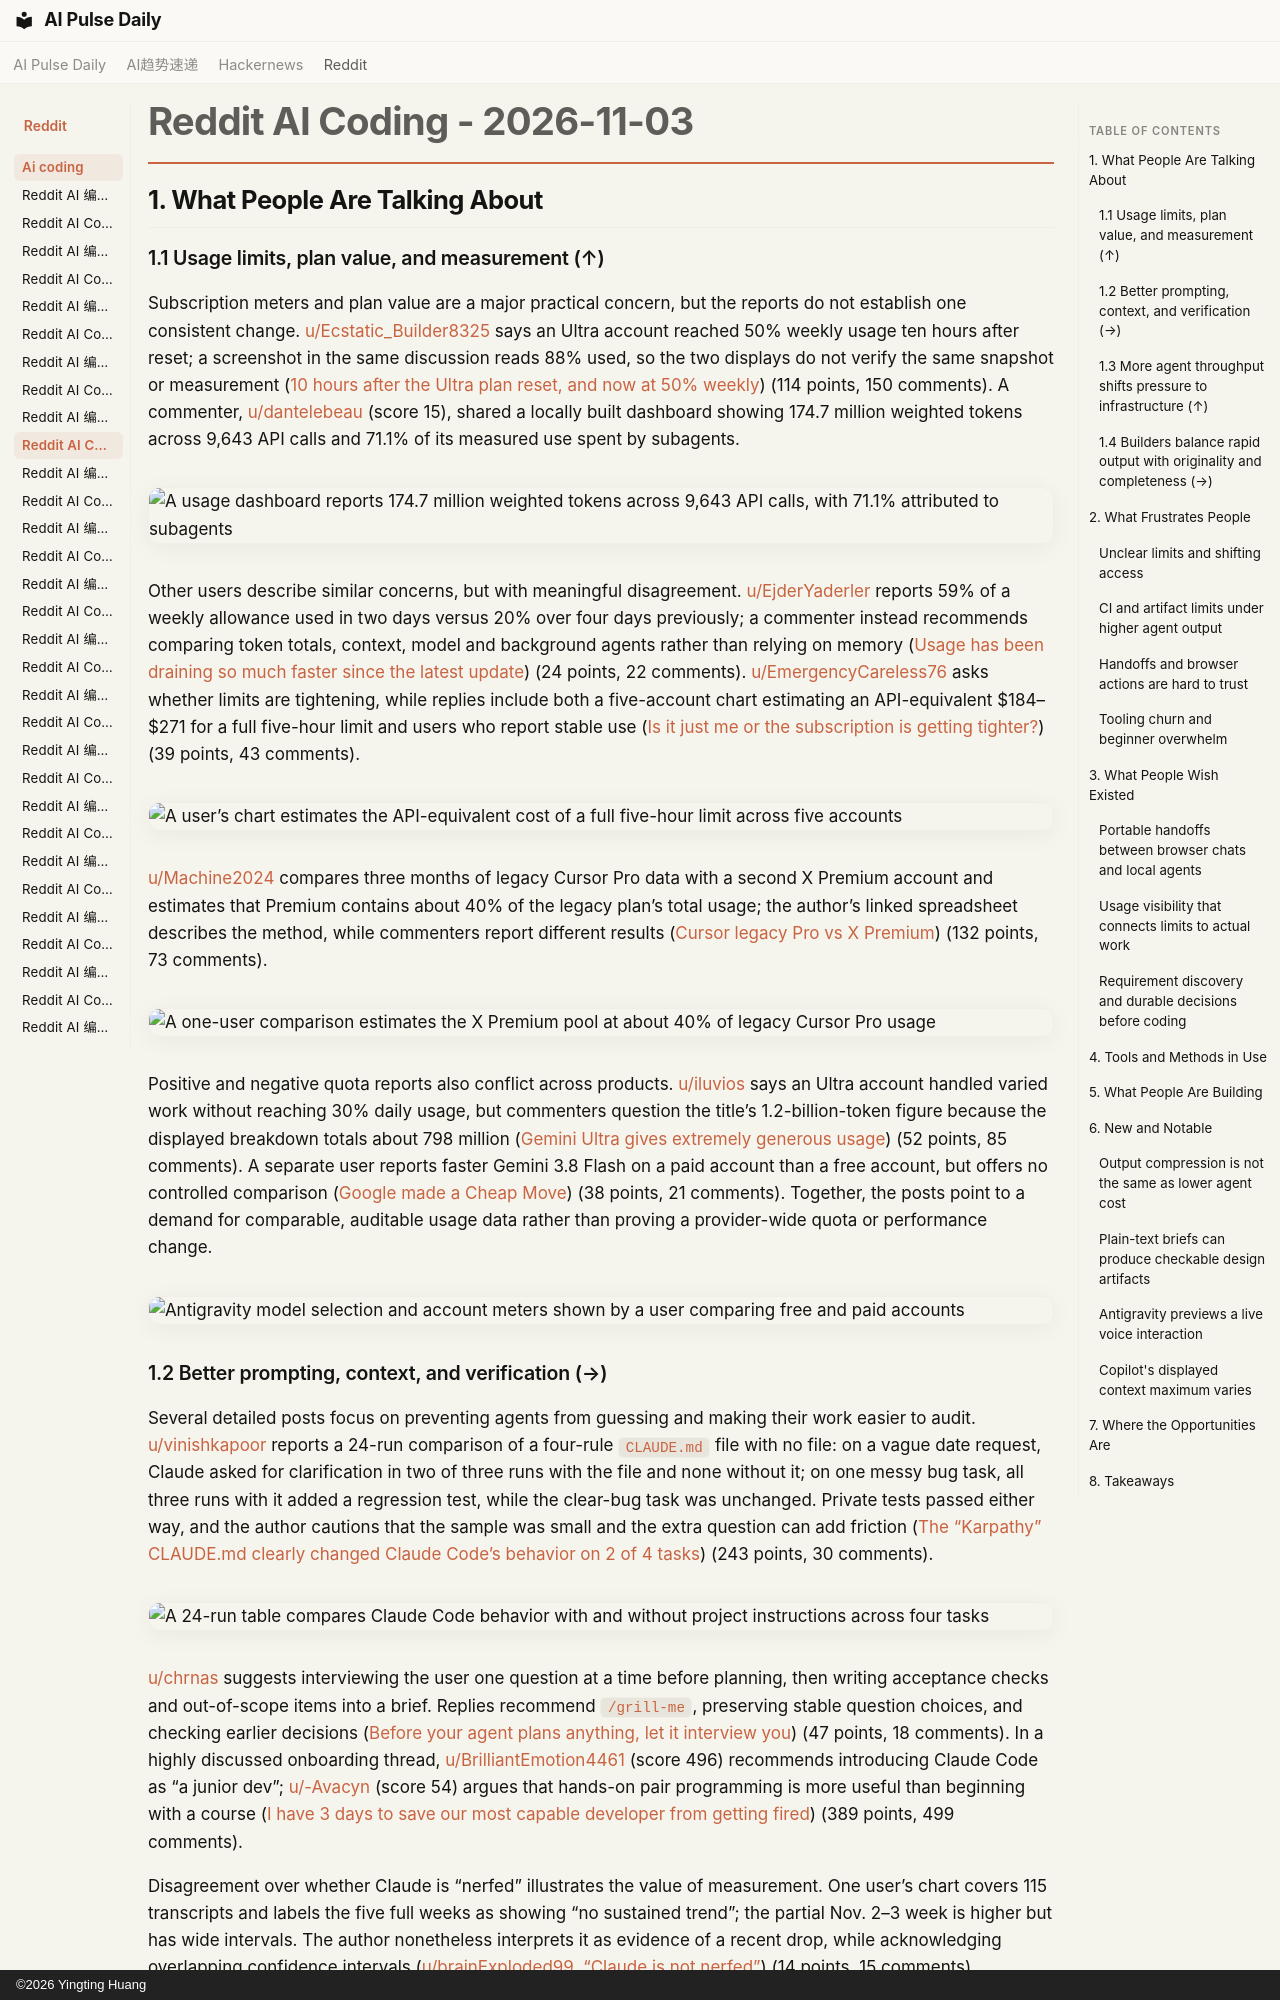

repository: vibewatch/vibewatch.github.io · page: reddit/ai-coding/2026-11-03/index.html · generator: mkdocs · copyright: ©2026 Yingting Huang

# Reddit AI Coding - 2026-11-03

## 1. What People Are Talking About

### 1.1 Usage limits, plan value, and measurement (↑)

Subscription meters and plan value are a major practical concern, but the reports do not establish one consistent change. [u/Ecstatic_Builder8325](https://www.reddit.com/user/Ecstatic_Builder8325) says an Ultra account reached 50% weekly usage ten hours after reset; a screenshot in the same discussion reads 88% used, so the two displays do not verify the same snapshot or measurement ([10 hours after the Ultra plan reset, and now at 50% weekly](https://www.reddit.com/r/ClaudeCode/comments/1xm1378/10_hours_after_the_ultra_plan_reset_and_now_at_50/)) (114 points, 150 comments). A commenter, [u/dantelebeau](https://www.reddit.com/user/dantelebeau) (score 15), shared a locally built dashboard showing 174.7 million weighted tokens across 9,643 API calls and 71.1% of its measured use spent by subagents.

![A usage dashboard reports 174.7 million weighted tokens across 9,643 API calls, with 71.1% attributed to subagents](https://preview.redd.it/5cbj395a78zh1.png?width=2251&format=png&auto=webp&s=051b3efc1353c5f510d1f0854e57cf746d470576)

Other users describe similar concerns, but with meaningful disagreement. [u/EjderYaderler](https://www.reddit.com/user/EjderYaderler) reports 59% of a weekly allowance used in two days versus 20% over four days previously; a commenter instead recommends comparing token totals, context, model and background agents rather than relying on memory ([Usage has been draining so much faster since the latest update](https://www.reddit.com/r/ClaudeCode/comments/1xm1bsp/usage_has_been_draining_so_much_faster_since_the/)) (24 points, 22 comments). [u/EmergencyCareless76](https://www.reddit.com/user/EmergencyCareless76) asks whether limits are tightening, while replies include both a five-account chart estimating an API-equivalent $184–$271 for a full five-hour limit and users who report stable use ([Is it just me or the subscription is getting tighter?](https://www.reddit.com/r/ClaudeCode/comments/1xlrlj5/is_it_just_me_or_the_subscription_is_getting/)) (39 points, 43 comments).

![A user’s chart estimates the API-equivalent cost of a full five-hour limit across five accounts](https://preview.redd.it/uk08u6k4dazh1.jpeg?width=900&format=pjpg&auto=webp&s=678c591ecee90c57ad225d349cacd3a99feafab6)

[u/Machine2024](https://www.reddit.com/user/Machine2024) compares three months of legacy Cursor Pro data with a second X Premium account and estimates that Premium contains about 40% of the legacy plan’s total usage; the author’s linked spreadsheet describes the method, while commenters report different results ([Cursor legacy Pro vs X Premium](https://www.reddit.com/r/cursor/comments/1xmhb71/cursor_legacy_pro_vs_x_premium_keep_your_legacy/)) (132 points, 73 comments).

![A one-user comparison estimates the X Premium pool at about 40% of legacy Cursor Pro usage](https://i.redd.it/4r38pvat8bzh1.png)

Positive and negative quota reports also conflict across products. [u/iluvios](https://www.reddit.com/user/iluvios) says an Ultra account handled varied work without reaching 30% daily usage, but commenters question the title’s 1.2-billion-token figure because the displayed breakdown totals about 798 million ([Gemini Ultra gives extremely generous usage](https://www.reddit.com/r/google_antigravity/comments/1xlp3sf/gemini_ultra_gives_extremely_generous_usage/)) (52 points, 85 comments). A separate user reports faster Gemini 3.8 Flash on a paid account than a free account, but offers no controlled comparison ([Google made a Cheap Move](https://www.reddit.com/r/google_antigravity/comments/1xmxxg1/google_made_a_cheap_move/)) (38 points, 21 comments). Together, the posts point to a demand for comparable, auditable usage data rather than proving a provider-wide quota or performance change.

![Antigravity model selection and account meters shown by a user comparing free and paid accounts](https://preview.redd.it/k1zxt2a6gfzh1.png?width=612&format=png&auto=webp&s=cead71a0d54a438785acf63c4be5de6248df41c4)

### 1.2 Better prompting, context, and verification (→)

Several detailed posts focus on preventing agents from guessing and making their work easier to audit. [u/vinishkapoor](https://www.reddit.com/user/vinishkapoor) reports a 24-run comparison of a four-rule `CLAUDE.md` file with no file: on a vague date request, Claude asked for clarification in two of three runs with the file and none without it; on one messy bug task, all three runs with it added a regression test, while the clear-bug task was unchanged. Private tests passed either way, and the author cautions that the sample was small and the extra question can add friction ([The “Karpathy” CLAUDE.md clearly changed Claude Code’s behavior on 2 of 4 tasks](https://www.reddit.com/r/ClaudeCode/comments/1xmhy1d/the_karpathy_claudemd_clearly_changed_claude/)) (243 points, 30 comments).

![A 24-run table compares Claude Code behavior with and without project instructions across four tasks](https://i.redd.it/52h8y3w5ebzh1.jpeg)

[u/chrnas](https://www.reddit.com/user/chrnas) suggests interviewing the user one question at a time before planning, then writing acceptance checks and out-of-scope items into a brief. Replies recommend `/grill-me`, preserving stable question choices, and checking earlier decisions ([Before your agent plans anything, let it interview you](https://www.reddit.com/r/ClaudeCode/comments/1xm3ca3/before_your_agent_plans_anything_let_it_interview/)) (47 points, 18 comments). In a highly discussed onboarding thread, [u/BrilliantEmotion4461](https://www.reddit.com/user/BrilliantEmotion4461) (score 496) recommends introducing Claude Code as “a junior dev”; [u/-Avacyn](https://www.reddit.com/user/-Avacyn) (score 54) argues that hands-on pair programming is more useful than beginning with a course ([I have 3 days to save our most capable developer from getting fired](https://www.reddit.com/r/ClaudeCode/comments/1xmz7p0/i_have_3_days_to_save_our_most_capable_developer/)) (389 points, 499 comments).

Disagreement over whether Claude is “nerfed” illustrates the value of measurement. One user’s chart covers 115 transcripts and labels the five full weeks as showing “no sustained trend”; the partial Nov. 2–3 week is higher but has wide intervals. The author nonetheless interprets it as evidence of a recent drop, while acknowledging overlapping confidence intervals ([u/brainExploded99](https://www.reddit.com/user/brainExploded99), [“Claude is not nerfed”](https://www.reddit.com/r/ClaudeCode/comments/1xmxxv0/claude_is_not_nerfed/)) (14 points, 15 comments).

![A 115-transcript chart shows five largely flat weeks and a higher, partial final week with wide intervals](https://preview.redd.it/lygxvehodfzh1.png?width=2100&format=png&auto=webp&s=95af1a05237833bbcc150a2c49403b18e6732db1)
